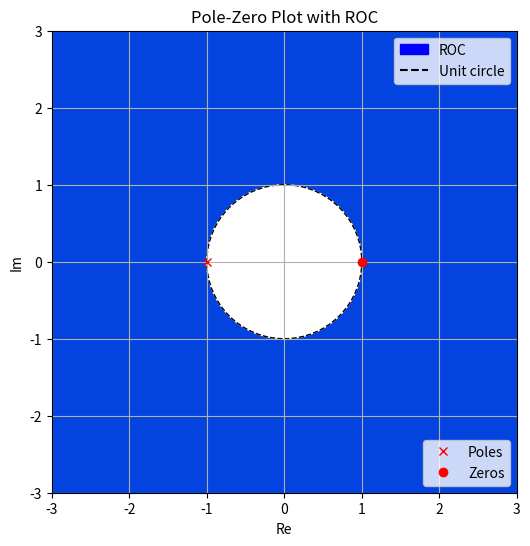

Write Python code to recreate this figure.
import matplotlib.pyplot as plt
import matplotlib.patches as mpatches
import matplotlib.lines as mlines

fig, ax = plt.subplots(figsize = (6,6))

ax.set_xlim([-3,3])
ax.set_ylim([-3,3])

pole, = plt.plot(-1,0, 'rx',label = 'Poles')
zero, = plt.plot(1,0, 'ro',label = 'Zeros')

legend = plt.legend(handles =[pole,zero], loc = 'lower right')
fig.gca().add_artist(legend)

circle = plt.Circle([0,0],1,color = 'w')
fig.gca().add_artist(circle)

circle = plt.Circle([0,0],1,edgecolor = 'black',fill = 0,linestyle = '--')
fig.gca().add_artist(circle)

patches = mpatches.Patch(color="blue", label="ROC")
dotted_line = mlines.Line2D([],[],color = 'black',label='Unit circle')
dotted_line.set_linestyle('--')
plt.legend(handles=[patches,dotted_line], loc = 'upper right')
ax.set_facecolor('xkcd:blue')
plt.title("Pole-Zero Plot with ROC")
plt.grid()
plt.xlabel("Re")
plt.ylabel("Im")
plt.show()
